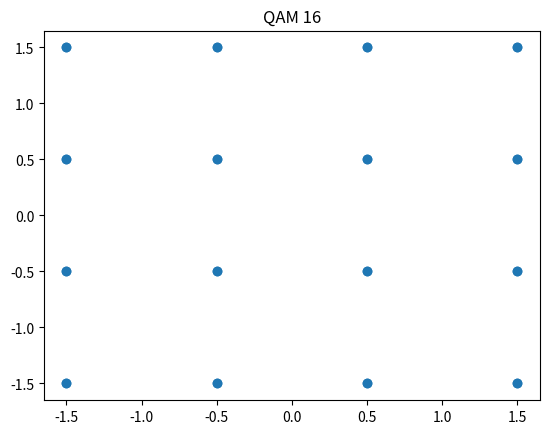

The matplotlib source for this figure: (Note: this script raises an exception after producing the figure.)
import numpy as np
import matplotlib.pyplot as plt

d = 2
M = 16

X = d*[-1.5, -1.5, -1.5, -1.5, -0.5, -0.5, -0.5, -0.5, 1.5, 1.5, 1.5, 1.5, 0.5, 0.5, 0.5, 0.5]
Y = d*[1.5, 0.5, -0.5, -1.5, 1.5, 0.5, -0.5, -1.5, 1.5, 0.5, -0.5, -1.5, 1.5, 0.5, -0.5, -1.5]

fig, ax = plt.subplots()
ax.scatter(X, Y)
plt.title('QAM 16')
plt.savefig('results/QAM.png')
plt.show()
